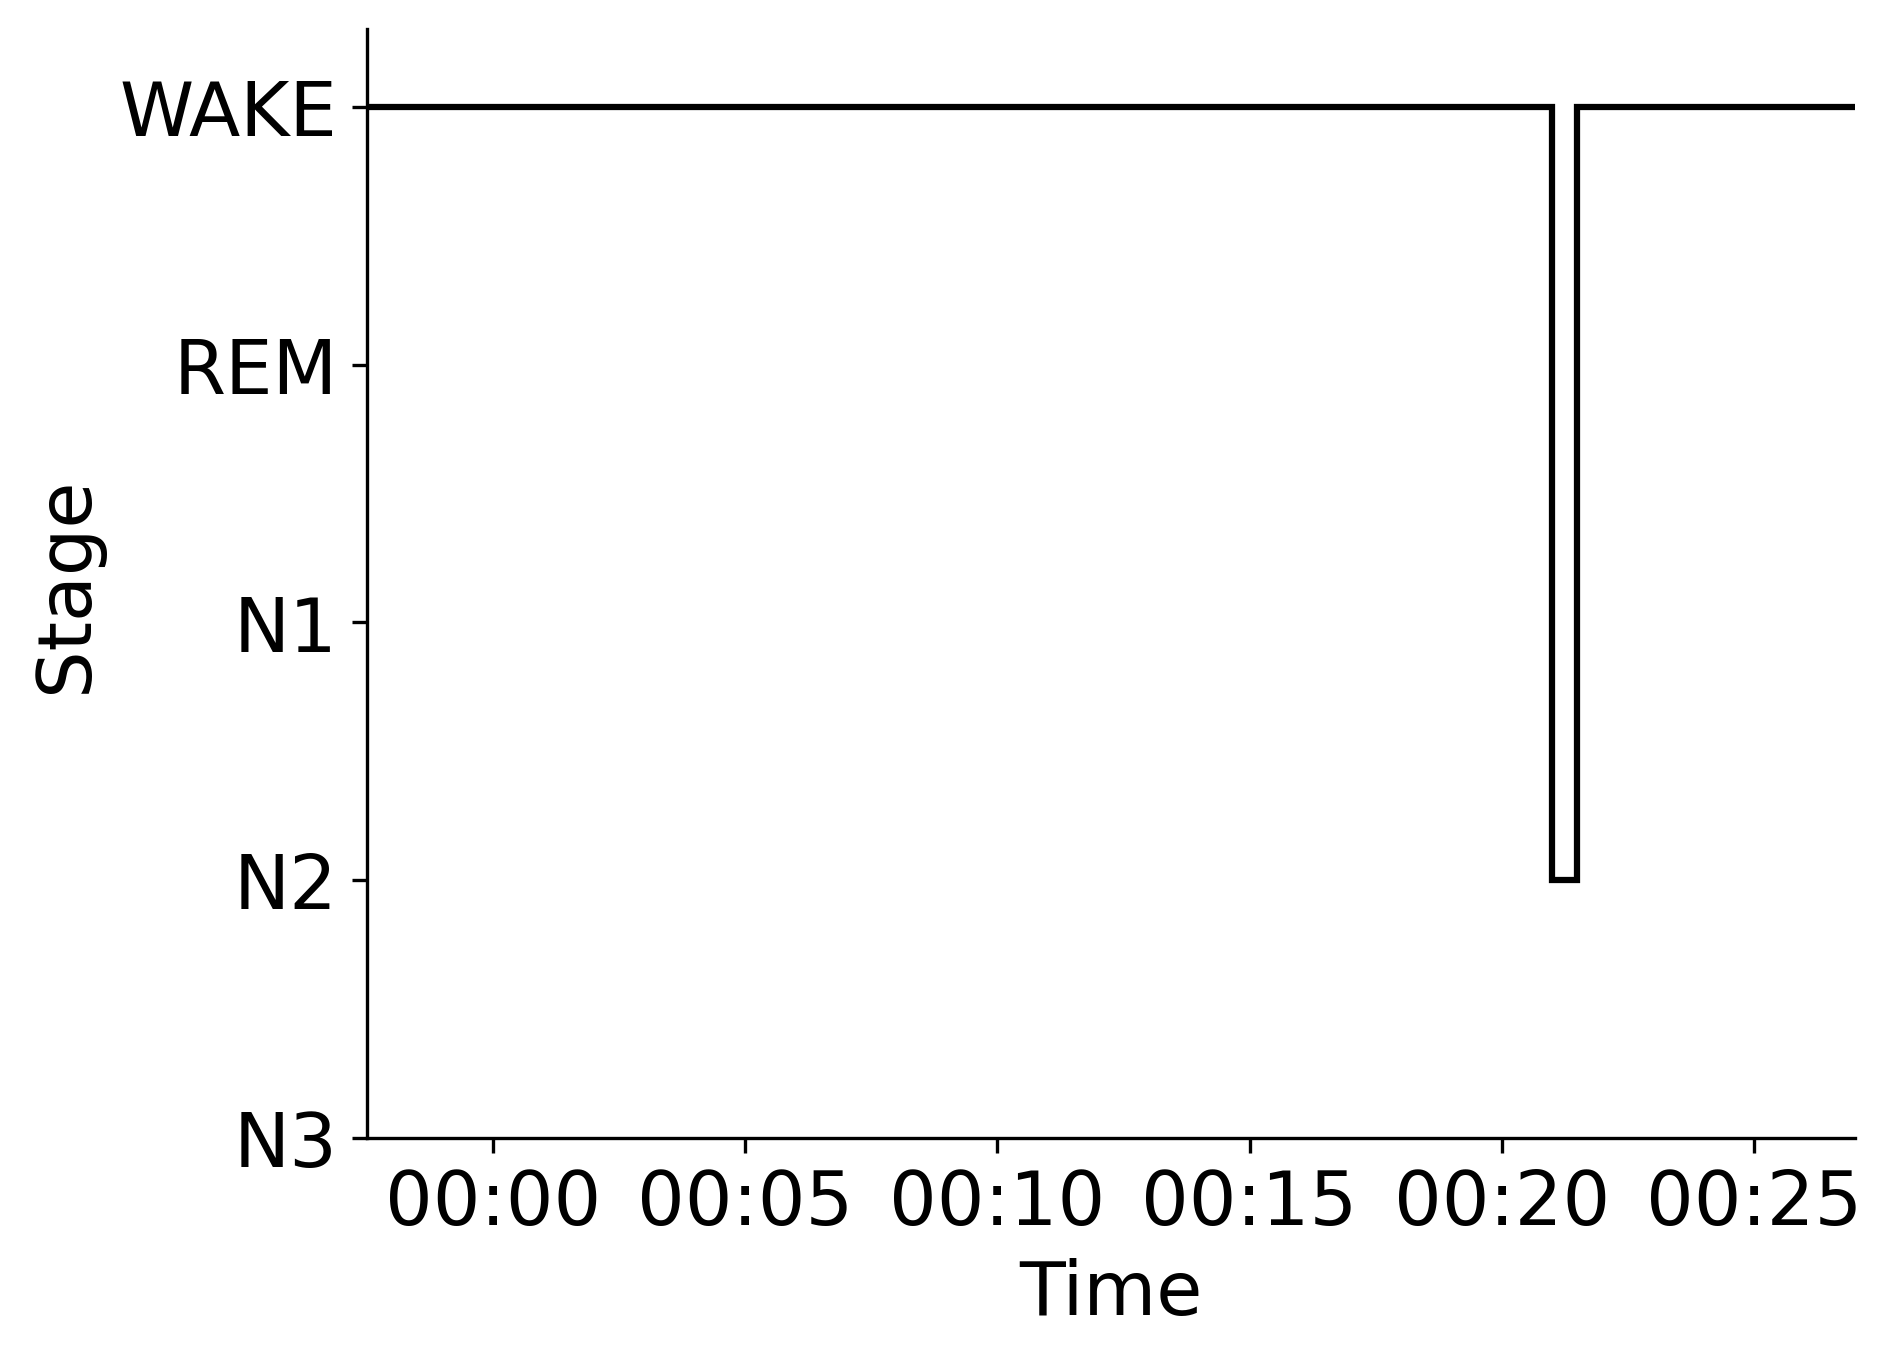

The table this chart was drawn from, first rows:
Epoch, Subject, Session, Recording, RecordingEpoch, Time, Stage
0, sub-00006, ses-2, sub-00006_ses-2_task-sleep_acq-20160901T…, 0, 2016-09-01 23:57:29.703370+00:00, WAKE
1, sub-00006, ses-2, sub-00006_ses-2_task-sleep_acq-20160901T…, 1, 2016-09-01 23:57:59.703370+00:00, WAKE
2, sub-00006, ses-2, sub-00006_ses-2_task-sleep_acq-20160901T…, 2, 2016-09-01 23:58:29.703370+00:00, WAKE
3, sub-00006, ses-2, sub-00006_ses-2_task-sleep_acq-20160901T…, 3, 2016-09-01 23:58:59.703370+00:00, WAKE
4, sub-00006, ses-2, sub-00006_ses-2_task-sleep_acq-20160901T…, 4, 2016-09-01 23:59:29.703370+00:00, WAKE
5, sub-00006, ses-2, sub-00006_ses-2_task-sleep_acq-20160901T…, 5, 2016-09-01 23:59:59.703370+00:00, WAKE
6, sub-00006, ses-2, sub-00006_ses-2_task-sleep_acq-20160901T…, 6, 2016-09-02 00:00:29.703370+00:00, WAKE
7, sub-00006, ses-2, sub-00006_ses-2_task-sleep_acq-20160901T…, 7, 2016-09-02 00:00:59.703370+00:00, WAKE
8, sub-00006, ses-2, sub-00006_ses-2_task-sleep_acq-20160901T…, 8, 2016-09-02 00:01:29.703370+00:00, WAKE
9, sub-00006, ses-2, sub-00006_ses-2_task-sleep_acq-20160901T…, 9, 2016-09-02 00:01:59.703370+00:00, WAKE
10, sub-00006, ses-2, sub-00006_ses-2_task-sleep_acq-20160901T…, 10, 2016-09-02 00:02:29.703370+00:00, WAKE
11, sub-00006, ses-2, sub-00006_ses-2_task-sleep_acq-20160901T…, 11, 2016-09-02 00:02:59.703370+00:00, WAKE
12, sub-00006, ses-2, sub-00006_ses-2_task-sleep_acq-20160901T…, 12, 2016-09-02 00:03:29.703370+00:00, WAKE
13, sub-00006, ses-2, sub-00006_ses-2_task-sleep_acq-20160901T…, 13, 2016-09-02 00:03:59.703370+00:00, WAKE
14, sub-00006, ses-2, sub-00006_ses-2_task-sleep_acq-20160901T…, 14, 2016-09-02 00:04:29.703370+00:00, WAKE
15, sub-00006, ses-2, sub-00006_ses-2_task-sleep_acq-20160901T…, 15, 2016-09-02 00:04:59.703370+00:00, WAKE
16, sub-00006, ses-2, sub-00006_ses-2_task-sleep_acq-20160901T…, 16, 2016-09-02 00:05:29.703370+00:00, WAKE
17, sub-00006, ses-2, sub-00006_ses-2_task-sleep_acq-20160901T…, 17, 2016-09-02 00:05:59.703370+00:00, WAKE
18, sub-00006, ses-2, sub-00006_ses-2_task-sleep_acq-20160901T…, 18, 2016-09-02 00:06:29.703370+00:00, WAKE
19, sub-00006, ses-2, sub-00006_ses-2_task-sleep_acq-20160901T…, 19, 2016-09-02 00:06:59.703370+00:00, WAKE
20, sub-00006, ses-2, sub-00006_ses-2_task-sleep_acq-20160901T…, 20, 2016-09-02 00:07:29.703370+00:00, WAKE
21, sub-00006, ses-2, sub-00006_ses-2_task-sleep_acq-20160901T…, 21, 2016-09-02 00:07:59.703370+00:00, WAKE
22, sub-00006, ses-2, sub-00006_ses-2_task-sleep_acq-20160901T…, 22, 2016-09-02 00:08:29.703370+00:00, WAKE
23, sub-00006, ses-2, sub-00006_ses-2_task-sleep_acq-20160901T…, 23, 2016-09-02 00:08:59.703370+00:00, WAKE
24, sub-00006, ses-2, sub-00006_ses-2_task-sleep_acq-20160901T…, 24, 2016-09-02 00:09:29.703370+00:00, WAKE
25, sub-00006, ses-2, sub-00006_ses-2_task-sleep_acq-20160901T…, 25, 2016-09-02 00:09:59.703370+00:00, WAKE
26, sub-00006, ses-2, sub-00006_ses-2_task-sleep_acq-20160901T…, 26, 2016-09-02 00:10:29.703370+00:00, WAKE
27, sub-00006, ses-2, sub-00006_ses-2_task-sleep_acq-20160901T…, 27, 2016-09-02 00:10:59.703370+00:00, WAKE
28, sub-00006, ses-2, sub-00006_ses-2_task-sleep_acq-20160901T…, 28, 2016-09-02 00:11:29.703370+00:00, WAKE
29, sub-00006, ses-2, sub-00006_ses-2_task-sleep_acq-20160901T…, 29, 2016-09-02 00:11:59.703370+00:00, WAKE
30, sub-00006, ses-2, sub-00006_ses-2_task-sleep_acq-20160901T…, 30, 2016-09-02 00:12:29.703370+00:00, WAKE
31, sub-00006, ses-2, sub-00006_ses-2_task-sleep_acq-20160901T…, 31, 2016-09-02 00:12:59.703370+00:00, WAKE
32, sub-00006, ses-2, sub-00006_ses-2_task-sleep_acq-20160901T…, 32, 2016-09-02 00:13:29.703370+00:00, WAKE
33, sub-00006, ses-2, sub-00006_ses-2_task-sleep_acq-20160901T…, 33, 2016-09-02 00:13:59.703370+00:00, WAKE
34, sub-00006, ses-2, sub-00006_ses-2_task-sleep_acq-20160901T…, 34, 2016-09-02 00:14:29.703370+00:00, WAKE
35, sub-00006, ses-2, sub-00006_ses-2_task-sleep_acq-20160901T…, 35, 2016-09-02 00:14:59.703370+00:00, WAKE
36, sub-00006, ses-2, sub-00006_ses-2_task-sleep_acq-20160901T…, 36, 2016-09-02 00:15:29.703370+00:00, WAKE
37, sub-00006, ses-2, sub-00006_ses-2_task-sleep_acq-20160901T…, 37, 2016-09-02 00:15:59.703370+00:00, WAKE
38, sub-00006, ses-2, sub-00006_ses-2_task-sleep_acq-20160901T…, 38, 2016-09-02 00:16:29.703370+00:00, WAKE
39, sub-00006, ses-2, sub-00006_ses-2_task-sleep_acq-20160901T…, 39, 2016-09-02 00:16:59.703370+00:00, WAKE
40, sub-00006, ses-2, sub-00006_ses-2_task-sleep_acq-20160901T…, 40, 2016-09-02 00:17:29.703370+00:00, WAKE
41, sub-00006, ses-2, sub-00006_ses-2_task-sleep_acq-20160901T…, 41, 2016-09-02 00:17:59.703370+00:00, WAKE
42, sub-00006, ses-2, sub-00006_ses-2_task-sleep_acq-20160901T…, 42, 2016-09-02 00:18:29.703370+00:00, WAKE
43, sub-00006, ses-2, sub-00006_ses-2_task-sleep_acq-20160901T…, 43, 2016-09-02 00:18:59.703370+00:00, WAKE
44, sub-00006, ses-2, sub-00006_ses-2_task-sleep_acq-20160901T…, 44, 2016-09-02 00:19:29.703370+00:00, WAKE
45, sub-00006, ses-2, sub-00006_ses-2_task-sleep_acq-20160901T…, 45, 2016-09-02 00:19:59.703370+00:00, WAKE
46, sub-00006, ses-2, sub-00006_ses-2_task-sleep_acq-20160901T…, 46, 2016-09-02 00:20:29.703370+00:00, WAKE
47, sub-00006, ses-2, sub-00006_ses-2_task-sleep_acq-20160901T…, 47, 2016-09-02 00:20:59.703370+00:00, N2
48, sub-00006, ses-2, sub-00006_ses-2_task-sleep_acq-20160901T…, 48, 2016-09-02 00:21:29.703370+00:00, WAKE
49, sub-00006, ses-2, sub-00006_ses-2_task-sleep_acq-20160901T…, 49, 2016-09-02 00:21:59.703370+00:00, WAKE
50, sub-00006, ses-2, sub-00006_ses-2_task-sleep_acq-20160901T…, 50, 2016-09-02 00:22:29.703370+00:00, WAKE
51, sub-00006, ses-2, sub-00006_ses-2_task-sleep_acq-20160901T…, 51, 2016-09-02 00:22:59.703370+00:00, WAKE
52, sub-00006, ses-2, sub-00006_ses-2_task-sleep_acq-20160901T…, 52, 2016-09-02 00:23:29.703370+00:00, WAKE
53, sub-00006, ses-2, sub-00006_ses-2_task-sleep_acq-20160901T…, 53, 2016-09-02 00:23:59.703370+00:00, WAKE
54, sub-00006, ses-2, sub-00006_ses-2_task-sleep_acq-20160901T…, 54, 2016-09-02 00:24:29.703370+00:00, WAKE
55, sub-00006, ses-2, sub-00006_ses-2_task-sleep_acq-20160901T…, 55, 2016-09-02 00:24:59.703370+00:00, WAKE
56, sub-00006, ses-2, sub-00006_ses-2_task-sleep_acq-20160901T…, 56, 2016-09-02 00:25:29.703370+00:00, WAKE
57, sub-00006, ses-2, sub-00006_ses-2_task-sleep_acq-20160901T…, 57, 2016-09-02 00:25:59.703370+00:00, WAKE
58, sub-00006, ses-2, sub-00006_ses-2_task-sleep_acq-20160901T…, 58, 2016-09-02 00:26:29.703370+00:00, WAKE
